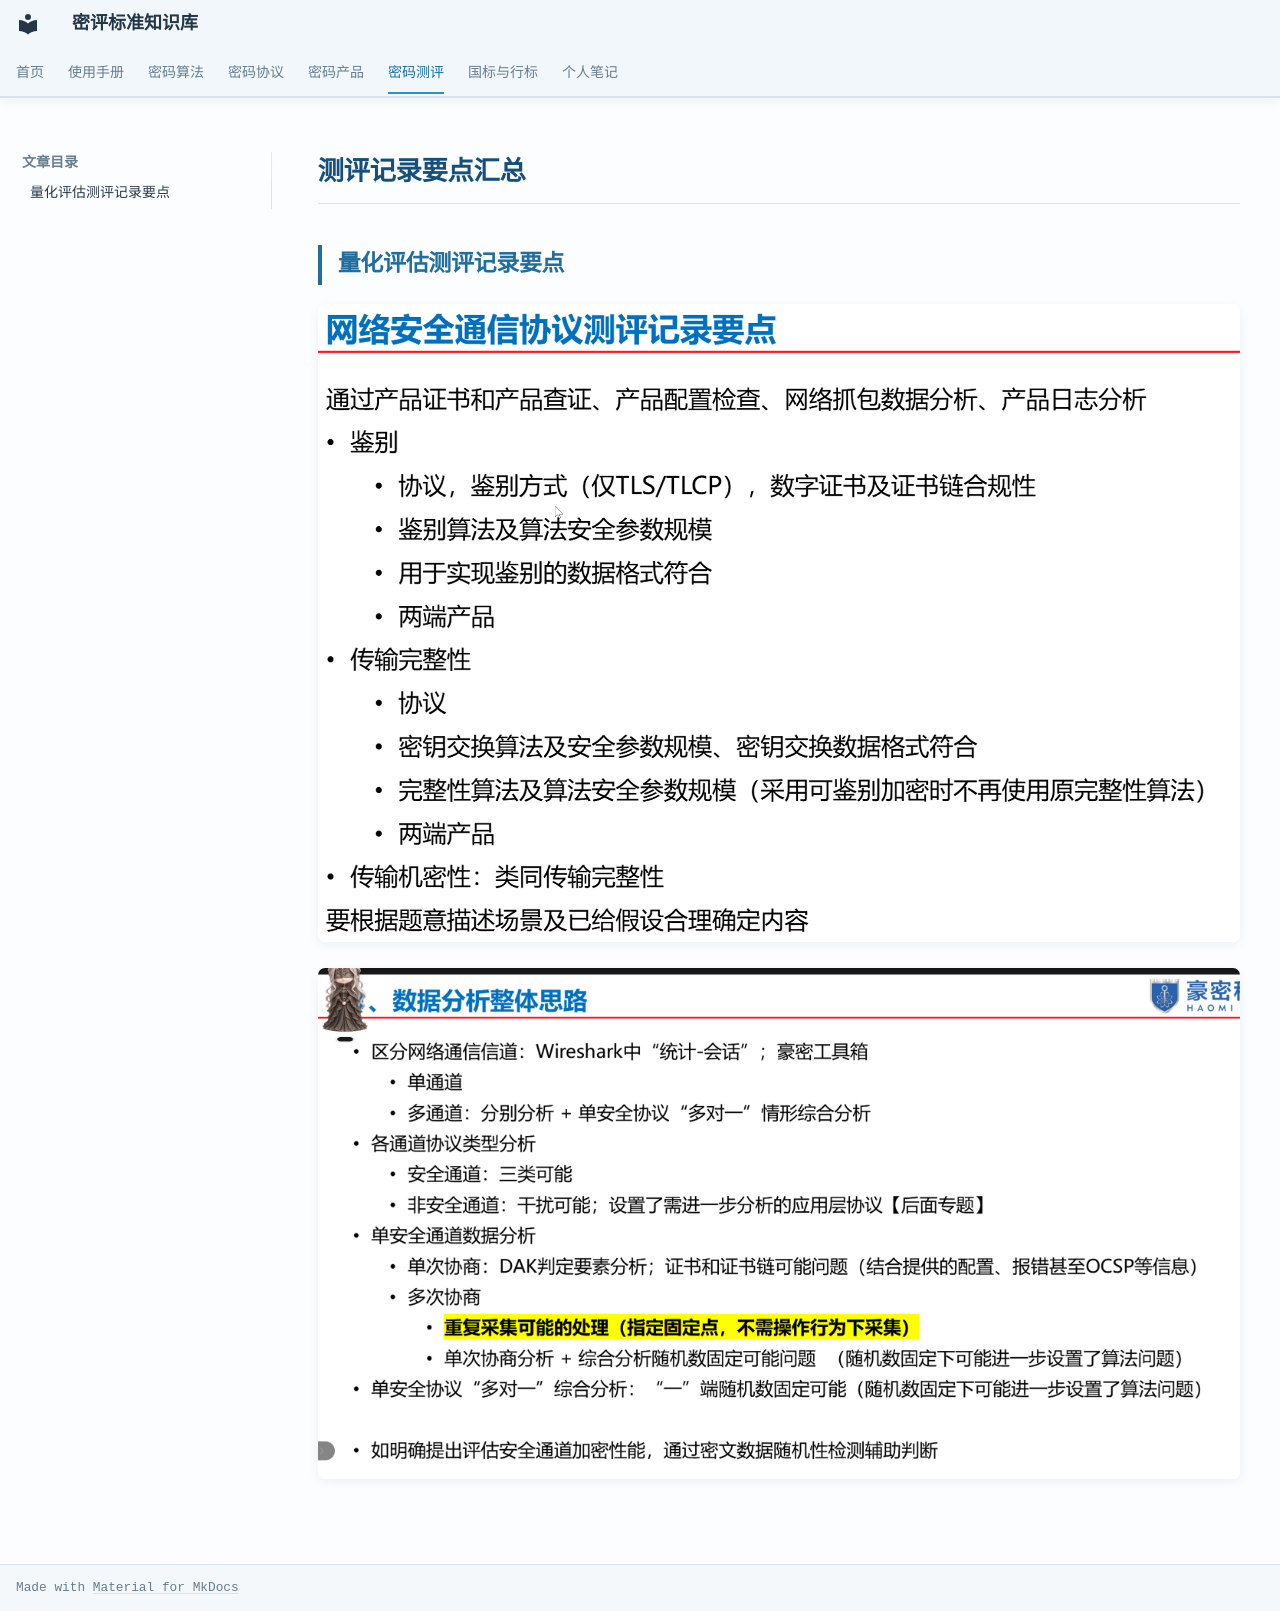

repository: Loora1N/GM-crypto-assessment-wiki · page: assessment/测评记录/测评记录/index.html · generator: mkdocs

# 测评记录要点汇总

## 量化评估测评记录要点

![image-20261013190621941](测评记录.assets/image-20261013190621941.png)

![image-20261014090754633](测评记录.assets/image-20261014090754633.png)
